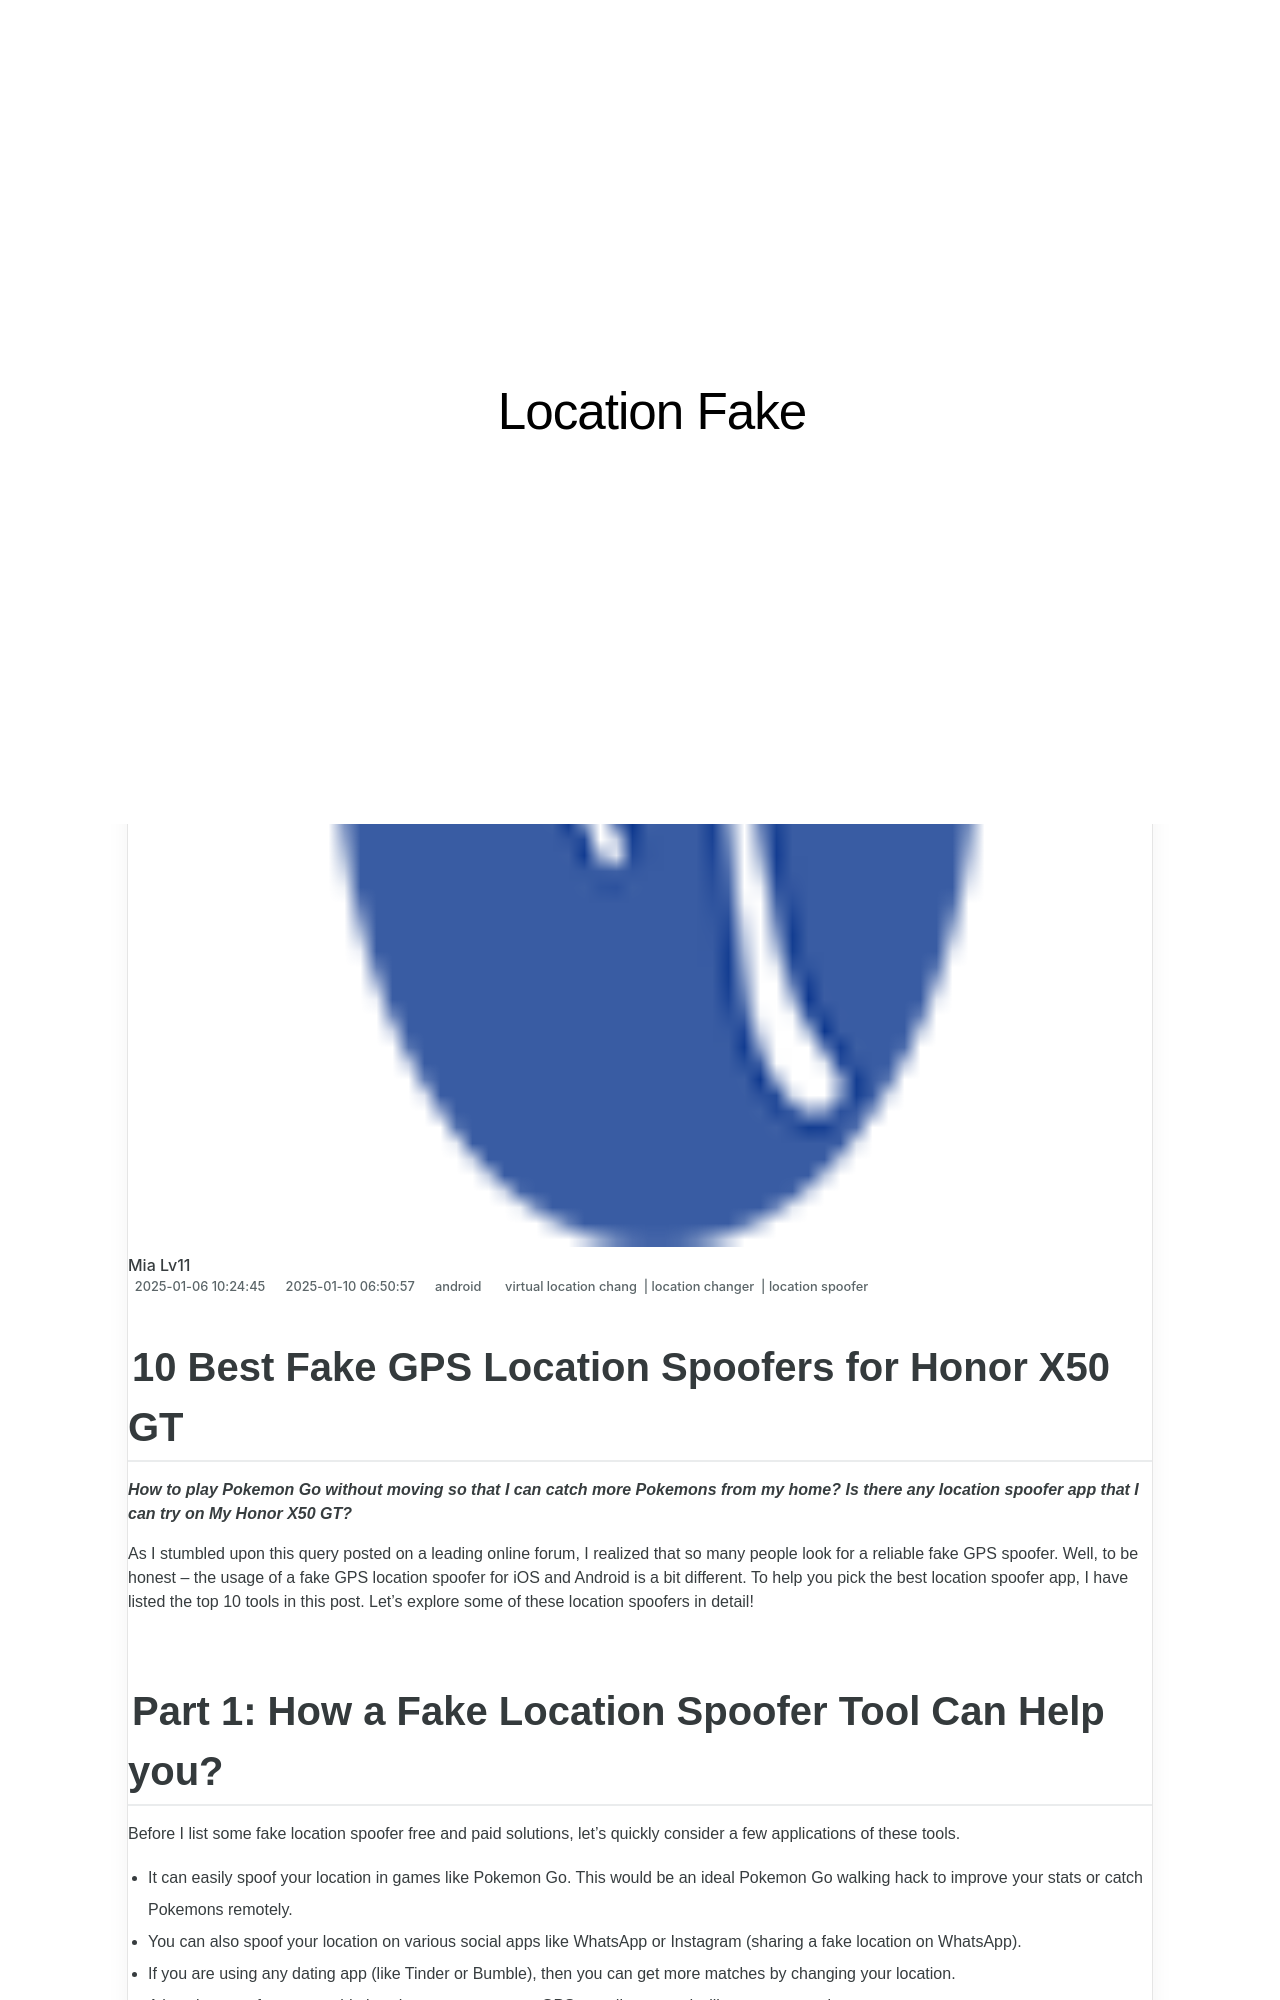

repository: techidaily/site-location-fake · page: 10-best-fake-gps-location-spoofers-for-honor-x50-gt-drfone-by-drfone-virtual-android/index.html · generator: jekyll

---
title: 10 Best Fake GPS Location Spoofers for Honor X50 GT | Dr.fone
date: 2025-01-06T10:24:45.893Z
updated: 2025-01-10T06:50:57.616Z
tags: 
  - virtual location chang
  - location changer
  - location spoofer
categories:
  - android
description: This article describes 10 Best Fake GPS Location Spoofers for Honor X50 GT
excerpt: This article describes 10 Best Fake GPS Location Spoofers for Honor X50 GT
keywords: fake gps location on android,change location on X50 GT,fake location on android,fake location on X50 GT,change gps location on android,change location on android
thumbnail: https://thmb.techidaily.com/bedeaab43df1b8b5afd8fae799c1b0ff2cb5a9adc8ca952932303c5e2c53ba39.jpg
---

## 10 Best Fake GPS Location Spoofers for Honor X50 GT

_**How to play Pokemon Go without moving so that I can catch more Pokemons from my home? Is there any location spoofer app that I can try on My Honor X50 GT?**_

As I stumbled upon this query posted on a leading online forum, I realized that so many people look for a reliable fake GPS spoofer. Well, to be honest – the usage of a fake GPS location spoofer for iOS and Android is a bit different. To help you pick the best location spoofer app, I have listed the top 10 tools in this post. Let’s explore some of these location spoofers in detail!

## Part 1: How a Fake Location Spoofer Tool Can Help you?

Before I list some fake location spoofer free and paid solutions, let’s quickly consider a few applications of these tools.

- It can easily spoof your location in games like Pokemon Go. This would be an ideal Pokemon Go walking hack to improve your stats or catch Pokemons remotely.
- You can also spoof your location on various social apps like WhatsApp or Instagram (sharing a fake location on WhatsApp).
- If you are using any dating app (like Tinder or Bumble), then you can get more matches by changing your location.
- A location spoofer app would also change your present GPS coordinates and will protect your privacy.
